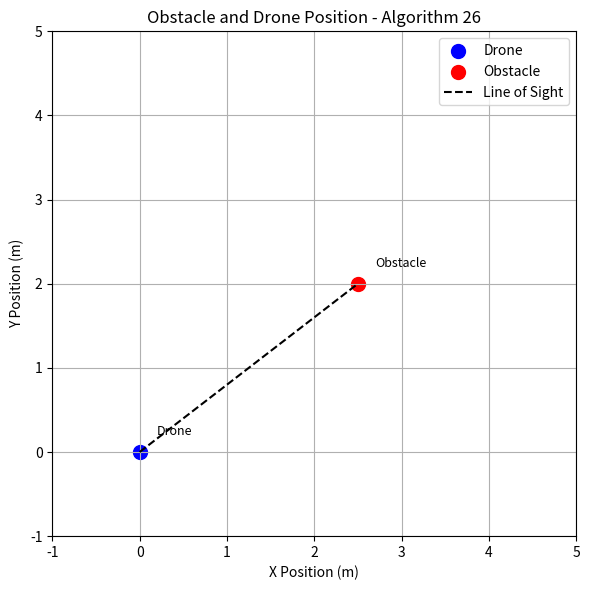

Reproduce this figure in Python.
# ALGORITHM 26: Obstacle State Initialization
# --------------------------------------------------------------
# FRONTEND (Simulation + Plot)

import matplotlib.pyplot as plt

# Drone initial position
drone_position = (0.0, 0.0)

# Obstacle initial position
obstacle_position = (2.5, 2.0)  # (x, y) in meters

# Plot setup
plt.figure(figsize=(6, 6))
plt.title("Obstacle and Drone Position - Algorithm 26")
plt.xlabel("X Position (m)")
plt.ylabel("Y Position (m)")
plt.grid(True)

# Plot drone
plt.scatter(*drone_position, c='blue', s=100, label='Drone')
plt.text(drone_position[0] + 0.2, drone_position[1] + 0.2, "Drone", fontsize=9)

# Plot obstacle
plt.scatter(*obstacle_position, c='red', s=100, label='Obstacle')
plt.text(obstacle_position[0] + 0.2, obstacle_position[1] + 0.2, "Obstacle", fontsize=9)

# Visual path line
plt.plot([drone_position[0], obstacle_position[0]], [drone_position[1], obstacle_position[1]], 'k--', label='Line of Sight')

plt.xlim(-1, 5)
plt.ylim(-1, 5)
plt.legend()
plt.tight_layout()
plt.show()

# --------------------------------------------------------------
# BACKEND (State Initialization)

def initialize_obstacle_state():
    print("\n🪨 [Backend] Obstacle State Initialized")
    print(f"Obstacle Position: X = {obstacle_position[0]} m, Y = {obstacle_position[1]} m")

# Execute backend
initialize_obstacle_state()
